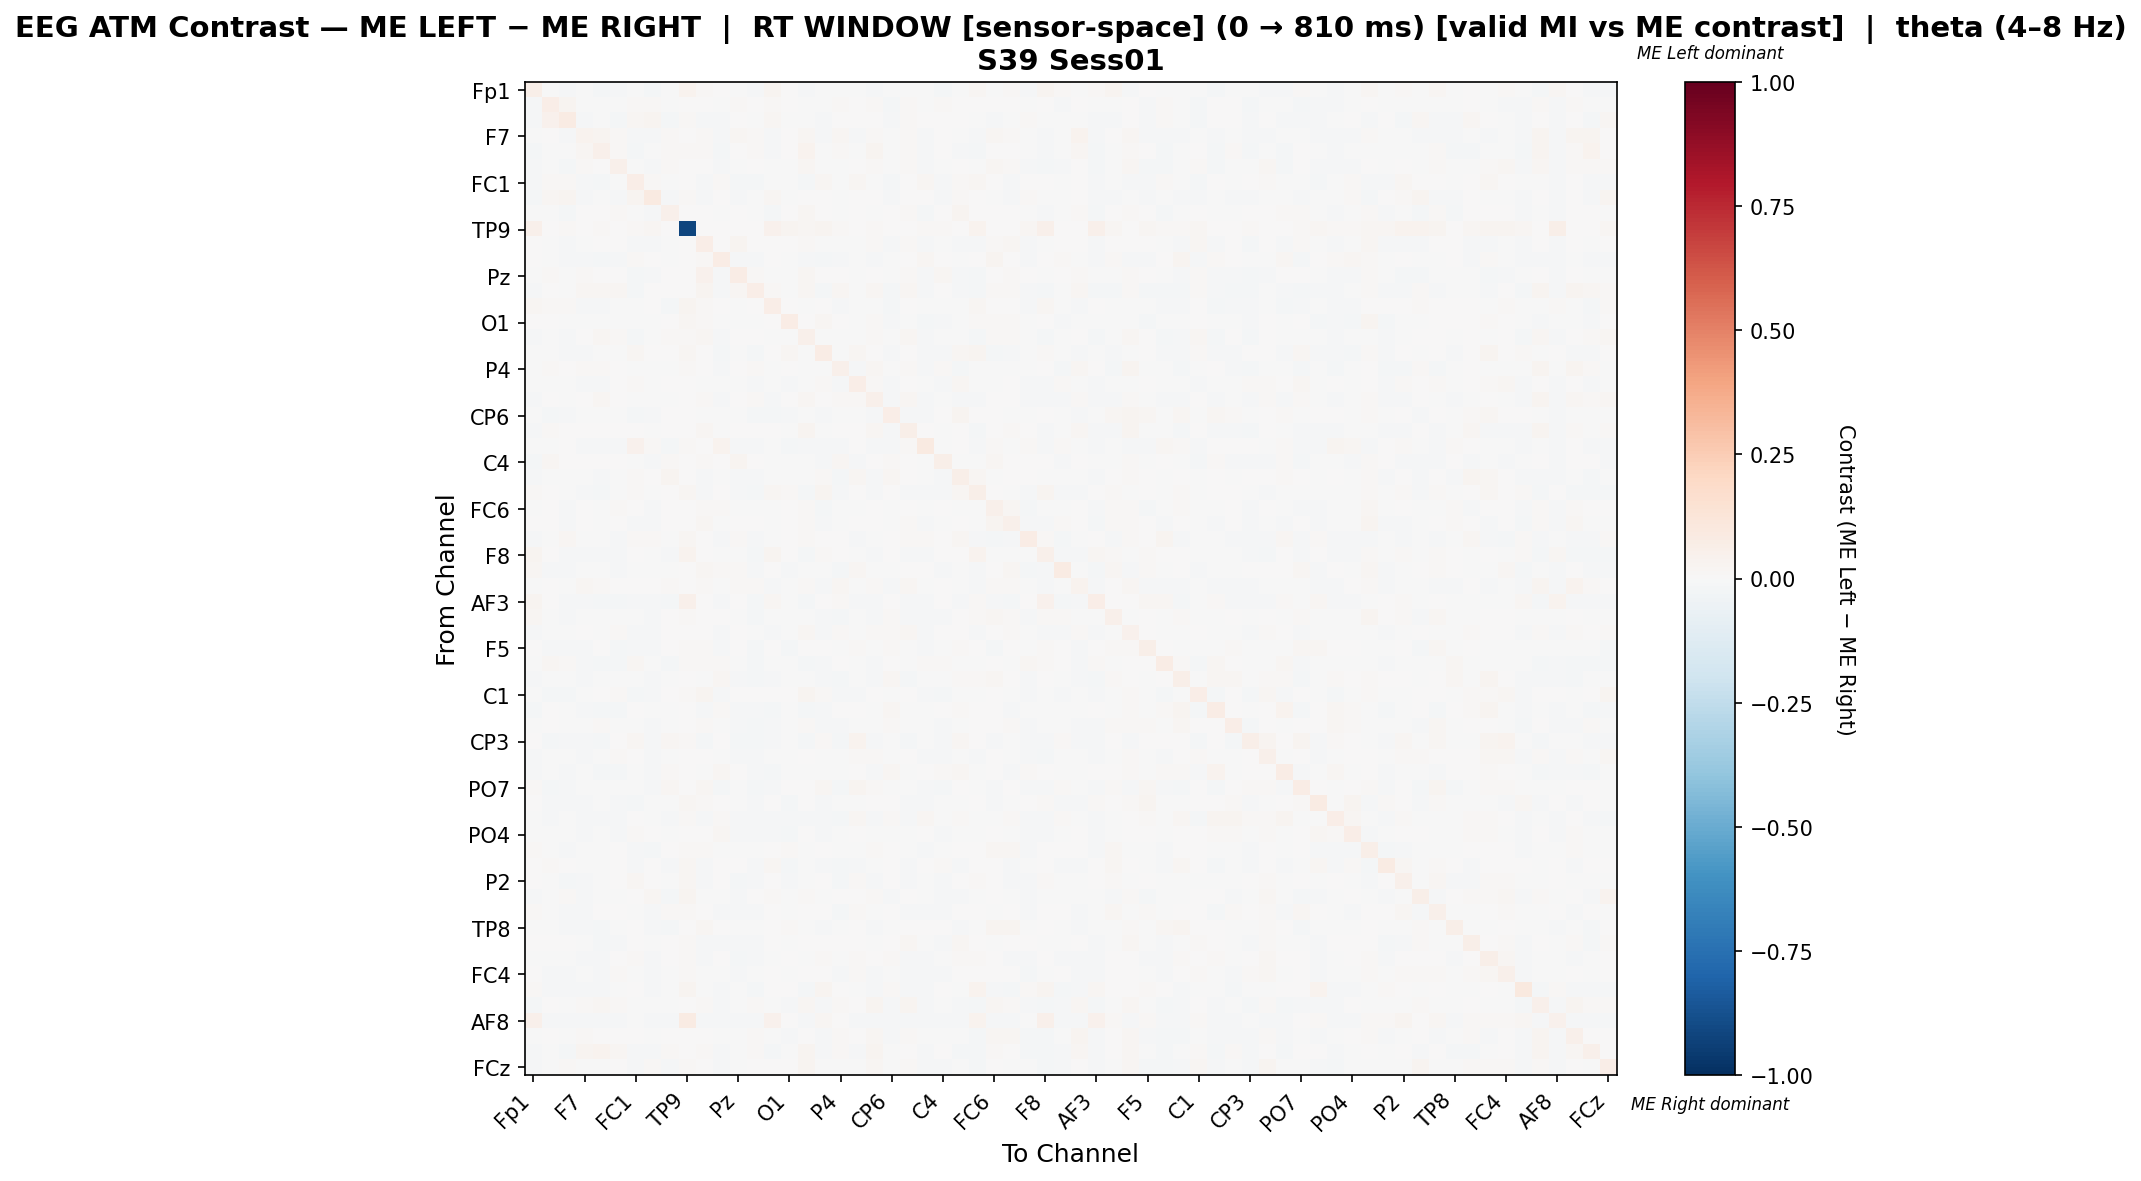

Values plotted in this chart, from the file beside it:
, Fp1, Fz, F3, F7, FT9, FC5, FC1, C3, T7, TP9, CP5, CP1, Pz, P3, P7, O1, Oz, O2, P4, P8, TP10, CP6, CP2
Fp1, 0.06142, -0.007232, -0.009681, -0.007221, -0.01591, -0.01284, -0.006928, -0.0158, -0.00652, 0.03429, 0.01063, 0.002362, -0.005698, -0.01438, 0.02645, 0.003691, -0.01438, -0.0006998, -0.007331, -0.002741, -0.01539, -0.006724, -0.006106
Fz, -0.008056, 0.06362, 0.02575, -0.002306, -0.003136, -0.003018, 0.01483, 0.008753, -0.003523, 0.0, 0.0003414, -0.003998, 0.007891, 0.0005346, 0.01098, 0.003937, -0.004192, -0.003998, 0.01098, 0.0006384, 0.008796, -0.01608, 0.01253
F3, -0.007896, 0.04128, 0.08431, -0.0153, -0.006059, -0.01582, 0.01939, 0.0237, -0.01603, 0.009446, -0.009732, -0.008054, 0.001759, -0.00695, 0.02002, -0.0008651, -0.007267, -0.01304, 0.003596, 0.004016, 0.006898, -0.00947, 0.01121
F7, -0.005505, 0.0009299, -0.01538, 0.03884, 0.02687, 0.01432, -0.01305, -0.01002, 0.0147, 0.0, 0.007884, -0.01319, 0.01773, 0.01324, -0.01538, 0.0009299, 0.01992, -0.008564, 0.01627, -0.01051, 0.01484, -0.005991, 0.01529
FT9, -0.01603, -0.001499, -0.007528, 0.02195, 0.05395, 0.01023, -0.01603, -0.005805, 0.00981, 0.00969, 0.01218, -0.01593, 0.003989, 0.009275, -0.01097, 0.0001127, 0.03618, -0.006236, 0.01217, -0.005159, 0.02831, -0.004833, 0.008941
FC5, -0.01332, -0.002944, -0.01593, 0.008435, 0.007418, 0.04988, -0.003631, -0.01496, 0.0111, 0.0, 0.007612, -0.01496, -0.0005134, 0.00703, -0.007015, -0.0005134, 0.02342, -0.002363, -0.001676, 0.004615, 0.01085, -0.004018, 0.008985
FC1, -0.008036, 0.01434, 0.008627, -0.01359, -0.01603, -0.003831, 0.06695, 0.01529, -0.0048, 0.007042, -0.009749, 0.009769, -0.01582, -0.01613, -0.004316, -0.00326, -0.01593, 0.01605, -0.007638, 0.02024, -0.006079, -0.01603, 0.003402
C3, -0.01603, 0.01803, 0.02378, -0.009293, -0.004013, -0.01478, 0.02733, 0.08674, -0.01133, 0.01489, -0.0142, 0.00654, -0.009552, -0.0009826, 0.01699, -0.003544, 0.004712, 0.007585, -0.006156, 0.007063, 0.003142, -0.01237, 0.005599
T7, -0.007572, -0.00412, -0.01593, 0.006549, 0.005115, 0.008848, -0.005634, -0.01293, 0.05322, 0.0, 0.001591, -0.005882, 3.7234230363416415e-05, -0.003094, -0.01593, 0.00268, 0.01808, 0.001343, -0.002782, 0.003986, -0.002366, 0.004234, 0.008143
TP9, 0.0487, 0.0002899, 0.01101, 0.0, 0.01275, 0.0, 0.01159, 0.01681, 0.0, -0.9142, 0.0, 0.007246, 0.0, 0.0, 0.0458, 0.02493, 0.01652, 0.02464, 0.01188, 0.007536, 0.007826, 0.002899, 0.0002899
CP5, 0.001795, -0.00395, -0.01258, -0.001793, 0.001934, 0.001167, -0.01102, -0.01481, -0.002104, 0.0, 0.06432, 0.001063, 0.02401, 0.005311, 0.003709, 0.003256, 0.01471, -0.0003292, -0.002035, -0.002279, 0.0098, -0.007953, 0.01468
CP1, 0.003934, -0.0009531, -0.009347, -0.01326, -0.01603, -0.01491, 0.01528, 0.003357, -0.003326, 0.005672, 0.01074, 0.07232, -0.01378, -0.01137, 0.004945, -0.002664, -0.01434, -0.01593, -0.01469, -0.001407, -0.01404, -0.0008303, 0.00142
Pz, -0.00584, 0.01058, -0.001208, 0.01332, 0.003321, 0.0003707, -0.01605, -0.0111, 0.0029, 0.0, 0.0448, -0.01384, 0.0747, 0.01048, -0.003524, -0.001946, 0.01627, 0.0008982, 0.006688, -0.003313, 0.007526, -0.002575, 0.01385
P3, -0.01417, 0.007419, -0.006466, 0.01711, 0.01648, 0.01697, -0.01601, 0.001032, 0.003982, 0.0, 0.02675, -0.01035, 0.01919, 0.06775, 0.01047, -0.002474, 0.01686, -0.01591, 0.01697, -0.004244, 0.02283, -0.01601, 0.01724
P7, 0.02137, 0.009086, 0.008543, -0.01539, -0.01167, -0.007111, -0.004241, 0.007094, -0.01601, 0.02916, 0.009706, 0.000573, -0.005843, 0.001088, 0.06958, 0.002851, -0.0006949, 0.005463, -0.008379, -0.001963, -0.007159, -0.01601, 0.005568
O1, 0.002551, 0.004221, -0.00517, -0.002298, -0.001557, -0.0003696, -0.003123, -0.006735, 0.004508, 0.01683, 0.01096, -0.004583, -0.002717, -0.006449, 0.004221, 0.07163, 0.003634, 0.01909, 0.0002174, -0.007127, 0.008162, -0.01447, -0.002717
Oz, -0.01493, -0.006591, -0.01106, 0.006353, 0.01968, 0.01433, -0.01608, -0.004505, 0.01238, 0.008492, 0.01714, -0.01478, 0.00722, 0.001798, -0.003209, -0.0008706, 0.0533, -0.004952, -0.006338, -0.004207, 0.014, -0.005651, 0.02137
O2, -0.001414, -0.003878, -0.01395, -0.009771, -0.007735, -0.002391, 0.01676, 0.002048, 0.003326, 0.01699, 0.005499, -0.01593, -0.0004159, -0.01613, 0.007578, 0.01914, -0.001705, 0.07137, -0.005354, 0.01745, 0.005531, -0.01109, 0.0009667
P4, -0.006903, 0.01456, 0.000216, 0.01254, 0.01171, 0.0002047, -0.006673, -0.007663, -0.0003255, 0.008974, 0.006022, -0.01467, 0.007542, 0.009627, -0.006903, 0.002174, -0.002076, -0.00438, 0.05099, -0.01061, 0.02054, -0.002514, 0.00995
P8, -0.005714, -0.002604, -0.004315, -0.01199, -0.008461, 0.00118, 0.01377, -0.002293, 0.001491, 0.003887, -0.0003753, -0.005714, -0.006543, -0.009705, -0.004366, -0.008772, -0.003382, 0.01061, -0.01199, 0.06442, 0.009836, -0.008617, 0.002631
TP10, -0.01562, 0.005431, -0.00122, 0.004237, 0.01813, 0.006927, -0.007311, -0.003548, -0.003487, 0.00449, 0.01447, -0.01436, 0.002604, 0.008319, -0.008038, 0.0046, 0.01724, 0.002105, 0.01225, 0.01142, 0.05271, -0.01197, 0.0184
CP6, -0.006634, -0.01593, -0.01093, -0.007504, -0.005834, -0.003427, -0.01603, -0.01333, 0.007361, 0.001799, -0.004435, -0.002331, -0.003027, -0.01613, -0.01593, -0.01422, -0.001931, -0.01113, -0.003427, -0.00633, -0.01101, 0.06474, -0.01422
CP2, -0.008513, 0.008135, 0.000862, 0.005205, 0.002536, 0.004522, 0.0007577, -0.002532, 0.005283, 0.0, 0.01902, -0.00334, 0.006785, 0.003182, 0.003286, -0.005014, 0.02414, -0.002047, 0.003229, 0.002963, 0.01755, -0.0146, 0.05576
Cz, -0.003279, -0.001229, 0.00554, -0.0125, -0.01518, -0.01456, 0.04205, 0.01016, -0.0161, 0.012, 0.001436, 0.03569, -0.0122, -0.012, -0.001433, -0.01579, -0.01384, -0.008306, -0.01436, 0.005232, -0.01322, -0.01426, 0.01549
C4, -0.01612, 0.02137, 0.003675, 0.003963, 0.002391, 0.002128, -0.00752, -0.009775, 0.008998, 0.007079, 0.008998, 0.001551, 0.02761, 0.001578, -0.002696, -0.006131, -0.0008081, -0.01143, 0.01747, -0.008831, 0.003622, 0.00829, 0.002836
T8, -0.00807, -0.001456, -0.002769, -0.007173, -0.01486, -0.001844, 0.01141, 0.002322, 0.02373, 0.001314, -0.01289, -0.00474, -0.009398, -0.013, -0.00474, -0.005292, -0.002934, 0.01218, -0.0158, 0.01727, -0.01237, 0.01749, 0.006368
FT10, 0.01148, 0.002127, -0.007232, -0.01531, -0.01583, -0.007128, 0.01415, -0.002899, 0.001676, 0.02201, -0.008376, 0.001607, -0.01562, -0.01593, 0.01824, 0.01055, -0.01572, 0.02466, -0.008514, 0.00126, -0.01531, 0.001849, -0.01562
FC6, -0.006825, 0.001494, -0.01154, 0.002914, -0.001105, 0.009328, 0.0008357, -0.008628, 0.001668, 0.00305, 0.007907, 0.01092, -0.004364, -0.001937, -0.002978, 0.004891, 0.008843, -0.01598, -0.006583, -0.005439, 0.001285, -0.001383, 0.004094
FC2, 0.004247, 0.001741, -0.009314, 0.002956, -0.001901, 0.004941, -0.01045, -0.01477, 0.001195, 0.0, 0.01947, -0.004892, 0.005383, 0.0003103, -0.002681, 0.007152, 0.00808, -0.01197, -0.005672, 0.004542, 0.003589, -0.004554, 0.009363
F4, -0.01039, -0.001501, 0.01669, -0.002131, -0.004428, -0.01425, 0.01125, 0.01449, -0.001292, 0.01913, 0.002158, -0.01122, 0.0146, -0.01488, -0.005891, 0.002366, 0.008847, 0.006965, 0.002052, -0.01279, -0.005371, 0.007488, 0.01491
F8, 0.02441, 0.004393, -0.008463, -0.01528, -0.0152, -0.01559, 0.003887, -0.005852, -0.009171, 0.03716, 0.001878, -2.635852222942006e-05, -0.00635, -0.0159, 0.02629, 0.004096, -0.0157, 0.01484, 0.001886, -0.00545, -0.01528, 0.001878, -0.01418
Fp2, 0.01774, -0.008573, -0.008573, -0.005217, -0.006879, -0.01251, -0.002608, -0.007449, -0.005081, 0.005619, 0.02189, 0.01188, 0.00794, -0.009456, 0.001992, -0.01049, -0.004077, -0.004976, -0.01566, 0.02132, -0.007466, -0.005081, 0.005917
AF7, -0.007082, 0.006383, -0.006884, 0.01925, 0.01292, 0.005789, 0.001829, 0.0006407, 0.01034, 0.0, 0.007967, -0.00629, 0.01351, 0.01114, -0.01223, -0.001934, 0.01094, -0.009656, 0.01886, -0.00332, 0.01254, -0.01362, 0.02183
AF3, 0.02897, 5.420220510466214e-05, -0.01038, -0.01514, -0.01586, -0.01566, -0.0127, -0.00975, -0.01586, 0.04997, 0.0002675, -0.01386, 0.001422, -0.01586, 0.02124, -0.002373, -0.01576, 0.005431, 0.01407, -0.01323, -0.01366, 0.0002675, -0.01471
AFz, 0.01637, -0.007223, -0.01108, -0.001554, -0.006042, -0.004706, -0.003468, -0.01301, 0.003769, 0.01222, 0.003125, 0.004999, -0.005832, -0.01612, -0.002077, -0.006154, -0.004811, -0.01253, -0.0158, -0.003042, -0.01034, 0.01197, -0.015
F1, -0.0138, -0.000182, -0.005692, 0.00451, -0.0005485, 0.00845, -0.01039, -0.009366, 0.003912, 0.0, 0.004568, -0.01488, 0.003333, -0.002358, -0.008579, -0.007031, 0.01792, -0.01028, 0.00845, -0.00438, 0.007948, 0.01008, 0.0179
F5, 0.003734, -0.01037, -0.0119, -0.01538, 0.001739, -0.0158, -0.01048, -0.009991, 0.005366, 0.01183, 0.01472, -0.01514, 0.002712, -0.01612, 0.0001257, -0.0158, 0.00547, 0.003943, -0.003969, 0.01196, -0.004418, 0.01453, -0.004732
FT7, -0.003003, 0.01803, 0.009549, -0.01538, -0.01601, -0.0158, 0.0205, -0.005622, -0.01601, 0.008743, 0.009958, 0.01135, -0.001404, -0.01612, -0.006137, -0.002432, -0.01591, -0.008194, 0.001425, -0.000994, -0.01549, 0.001473, -0.001404
FC3, -0.0079, -0.005473, -0.005666, -0.009301, -0.005771, -0.00653, -0.001512, -0.0136, -0.003835, 0.006581, -0.006351, 0.01892, -0.01524, -0.01613, -0.009925, -0.001304, -0.006634, -0.01515, -0.01582, -0.004892, -0.01115, 0.02133, -0.01582
C1, -0.004445, -0.01591, -0.01591, -0.004072, 0.0008679, 0.007902, -0.01601, -0.01304, 0.0006884, 0.01203, 0.02745, -0.01483, 0.006106, 0.0022, 0.007438, 0.005567, 0.02863, 0.008157, -0.008441, -0.009264, 0.00193, -0.003981, 0.003771
C5, -0.01611, 0.00367, -0.001168, -0.01548, -0.01601, -0.0158, 0.002465, -0.006666, -0.002593, 0.005498, -0.008751, 0.01313, -0.00854, -0.01391, -0.0159, -0.006561, -0.0159, -0.01326, 0.0006966, 0.002791, -0.007345, 0.02226, -0.007661
TP7, -0.007557, 0.00102, -0.002611, -0.007635, 0.008582, -0.003718, -0.006548, -0.01008, -0.003119, 0.0, 0.01141, -0.0009975, -0.009971, -0.01593, -0.01008, -0.002306, 0.01393, -0.01028, -0.01239, -0.002813, -0.001486, 0.008582, -0.006744
CP3, 0.004619, -0.01591, -0.01386, -0.01538, -0.01572, 0.004933, 0.01962, -0.01445, 0.01845, 0.01373, -0.01601, 0.001908, -0.0158, -0.01612, -0.0127, -0.004705, -0.01591, 0.01213, -0.0158, 0.03491, -0.01403, -0.001994, -0.0158
P1, -0.01042, -0.006181, -0.006035, -0.01072, -0.006431, 0.008207, 0.003072, -0.01071, -0.001899, 0.003655, 0.00351, -0.00662, -0.01543, -0.01096, -0.007686, -0.002027, 0.006245, -0.001357, -0.005931, 0.01282, 0.00833, -0.001461, 0.0002089
P5, -0.0121, -0.005656, -0.01494, -0.004718, -0.0161, -0.01579, -0.006182, -0.009244, 0.01513, 0.005276, -0.005549, 0.01587, 0.00289, -0.01431, -0.01589, -0.004182, -0.003546, -0.007556, -0.004286, 0.005108, -0.01538, 0.01598, -0.001753
PO7, 0.01261, -0.01591, -0.0148, -0.007596, -7.27992198298194e-05, -0.0007889, -0.001926, -0.01517, 0.01679, 0.006858, 0.0205, -0.01591, -0.0007889, -0.01612, -0.01109, 0.00366, 0.003554, 0.02079, -0.0158, 0.02821, 0.01287, -0.007302, -0.006906
PO3, 0.002798, -0.01395, -0.009449, -0.01532, -0.004805, -0.01309, -0.01605, -0.003701, -0.002055, 0.01725, 0.01094, 0.003548, -0.004096, -0.0118, 0.005297, -0.01584, 0.0007983, -0.01045, -0.004346, -0.001201, 0.0005697, 0.004943, -0.01159
POz, -0.006288, -0.01394, -0.007062, -0.01317, -0.009133, -0.01482, 0.005121, -0.006571, -0.008887, 0.01032, -0.009379, 0.01211, -0.01089, -0.01366, -0.0137, -0.008678, -0.01099, -0.008291, -0.0158, 0.01874, -0.009101, 0.009299, -0.009661
PO4, -0.005249, -0.007172, -0.001158, -0.01373, -0.007083, -0.009783, 0.01387, 0.006019, -0.003398, 0.006014, 0.00281, 0.01727, -0.01463, -0.00971, -0.008918, -0.0158, 0.001945, -0.01532, -0.007067, 0.003497, -0.001707, -0.002816, -8.322458708429417e-05
PO8, 0.009719, -0.0001425, -0.01275, -0.0002285, -0.006887, 6.523980612542848e-05, -0.01231, -0.016, 0.007478, 0.008944, 0.01507, -0.001362, -0.0001742, -0.002311, 0.0002324, 0.01538, -0.002175, 0.0009416, -0.001529, -0.00204, 0.009561, 0.002871, -0.00302
P6, 0.002255, 0.009316, 0.007759, -0.003552, -0.00418, 0.0007009, -0.009163, 0.004333, -0.01415, 0.019, -0.01165, 0.004956, 0.007241, -0.01332, 0.0171, -0.0158, -0.0006495, -0.009681, -0.0158, -0.01466, -0.005525, 0.001426, -0.01425
P2, 0.006782, -0.005169, -0.01593, -0.007883, -0.007128, 0.004022, 0.01587, 0.001136, -0.004161, 0.02226, -0.01473, 0.00058, -0.01582, -0.01446, 0.005958, -0.008218, -0.003129, 0.001878, -0.01582, 0.01301, -0.01021, 0.001032, -0.01489
CPz, -0.008001, -0.0008067, 0.01052, -0.0118, -0.004687, -0.002401, 0.0007877, 0.01581, -0.01601, 0.0236, -0.005631, -0.005715, -0.01524, 0.001438, 0.01524, -0.001457, 0.01128, -0.007792, 0.005906, 0.004668, 0.008485, -0.01243, 0.004395
CP4, 0.01091, -0.007279, -0.0107, -0.01034, 0.004176, 0.005362, -0.001848, -0.01461, 0.009875, 0.01368, 0.002874, -0.008418, -0.009454, -0.01481, 0.0006991, -0.001476, 0.006398, 0.002978, -0.0158, 0.00884, -0.005069, 0.002874, -0.01076
TP8, -0.006733, -0.002502, -0.009206, -0.01539, -0.01601, -0.004185, 0.0007455, -0.01457, -0.01601, 0.005587, 0.01795, 0.007107, -0.004855, -0.006957, 0.004426, 0.009223, -4.364488593504995e-05, -0.01323, -0.005526, 0.003085, -0.009681, -0.005735, 0.0002845
C6, 0.001178, 0.001442, 0.006541, -0.007334, -0.01603, -0.008811, 0.0007004, -0.004772, 0.001338, 0.01068, -0.008063, -0.01497, -0.009608, -0.009601, 0.003035, -0.002278, 0.001123, 0.0006452, 0.001068, 0.005107, -0.00234, 0.003568, 0.01636
C2, -0.004818, -0.006951, -0.006813, -0.01111, -0.009398, 0.003488, 0.008378, -0.008053, 0.001626, 0.01171, -0.008571, 0.0009035, -0.0158, -0.01501, -0.005986, 0.00528, -0.005986, 0.01344, -0.005468, 0.007931, 8.190002874937548e-05, 0.00824, -0.01098
FC4, 0.00383, -0.01462, -0.011, -0.006748, -0.009071, 0.01201, -0.001244, -0.008967, -0.0008087, 0.01348, -0.005592, -0.006937, -0.01176, -0.004102, 0.006978, -0.00263, 0.001035, 0.001759, -0.009877, 0.0148, -0.008446, -8.396998249634788e-05, -0.009442
FT8, 0.008556, -0.01391, -0.01391, -0.01539, -0.01535, -0.007802, 0.006993, -0.01024, -0.006011, 0.02601, -0.00201, -0.01191, -0.0007999, -0.01612, 0.007432, 0.0002004, -0.01591, 0.02477, 0.005869, -0.004572, -0.01316, 0.01366, -0.0148
F6, -0.01604, 0.005598, -0.004845, 0.01078, 0.01722, 0.01229, -0.003504, -0.006452, -0.004307, 0.0, 0.008868, -0.01095, -0.0005629, 0.009028, -0.007094, -0.009239, 0.0199, -0.007898, 0.01518, 0.002064, 0.02915, -0.009127, 0.02386
... 4 more rows
